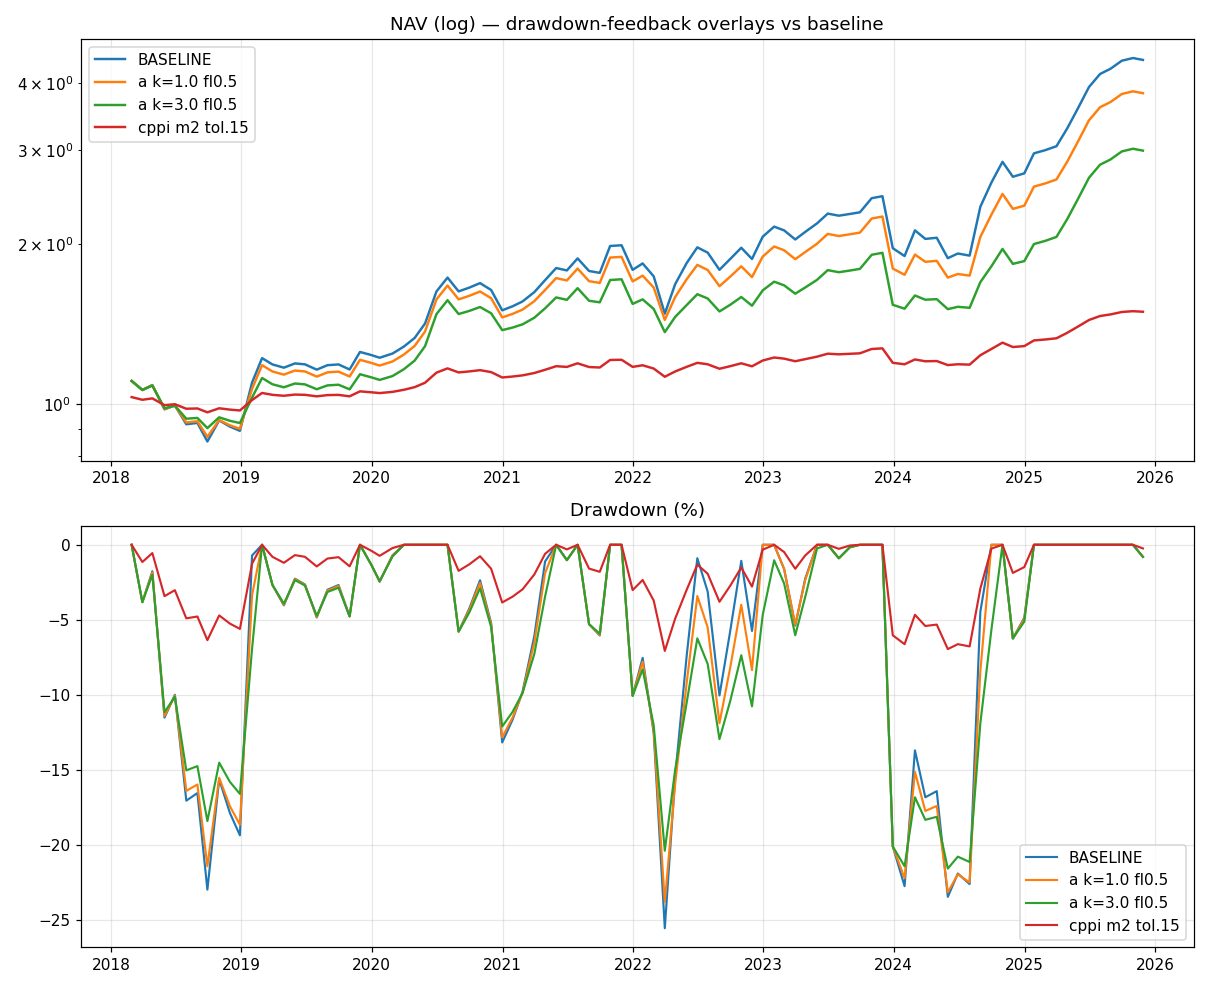

Source data for this figure (header and first rows):
name, ann, sharpe, mdd, calmar, dANN, dMDD, eff, turn
a k=1.0 floor=0.3, 0.1871, 0.8976, -0.2383, 0.7852, -2.196, 1.744, -0.7942, 0.03119
a k=1.0 floor=0.5, 0.1871, 0.8976, -0.2383, 0.7852, -2.196, 1.744, -0.7942, 0.03119
a k=1.5 floor=0.3, 0.1752, 0.8834, -0.2296, 0.7631, -3.383, 2.61, -0.7715, 0.04528
a k=1.5 floor=0.5, 0.1752, 0.8834, -0.2296, 0.7631, -3.383, 2.61, -0.7715, 0.04528
a k=2.0 floor=0.3, 0.1627, 0.8632, -0.2265, 0.7182, -4.634, 2.917, -0.6296, 0.05831
a k=2.0 floor=0.5, 0.1627, 0.8632, -0.2265, 0.7182, -4.634, 2.917, -0.6296, 0.05831
a k=3.0 floor=0.3, 0.1357, 0.8021, -0.2195, 0.6181, -7.338, 3.622, -0.4936, 0.07999
a k=3.0 floor=0.5, 0.1501, 0.8488, -0.2159, 0.695, -5.895, 3.975, -0.6744, 0.07217
cppi m=2 tol=0.1, 0.03474, 0.8693, -0.04718, 0.7364, -17.43, 20.85, -1.196, 0.01152
cppi m=3 tol=0.1, 0.04361, 0.8074, -0.06739, 0.6471, -16.54, 18.83, -1.138, 0.02418
cppi m=2 tol=0.15, 0.05237, 0.8716, -0.07077, 0.74, -15.67, 18.49, -1.18, 0.01663
cppi m=3 tol=0.15, 0.06576, 0.812, -0.1011, 0.6505, -14.33, 15.46, -1.079, 0.03524
kl thr=0.12 exit=0.0 cool=1, -0.0109, -0.1467, -0.1706, -0.06391, -21.99, 8.507, -0.3868, 0.01075
kl thr=0.12 exit=0.0 cool=2, -0.0109, -0.1467, -0.1706, -0.06391, -21.99, 8.507, -0.3868, 0.01075
kl thr=0.12 exit=0.0 cool=3, -0.0109, -0.1467, -0.1706, -0.06391, -21.99, 8.507, -0.3868, 0.01075
kl thr=0.12 exit=0.5 cool=1, 0.1713, 0.8963, -0.2304, 0.7435, -3.771, 2.529, -0.6706, 0.07527
kl thr=0.12 exit=0.5 cool=2, 0.1482, 0.8077, -0.2505, 0.5918, -6.08, 0.5216, -0.08578, 0.07527
kl thr=0.12 exit=0.5 cool=3, 0.1417, 0.783, -0.2505, 0.5655, -6.738, 0.5216, -0.07741, 0.06452
kl thr=0.15 exit=0.0 cool=1, -0.0109, -0.1467, -0.1706, -0.06391, -21.99, 8.507, -0.3868, 0.01075
kl thr=0.15 exit=0.0 cool=2, -0.0109, -0.1467, -0.1706, -0.06391, -21.99, 8.507, -0.3868, 0.01075
kl thr=0.15 exit=0.0 cool=3, -0.0109, -0.1467, -0.1706, -0.06391, -21.99, 8.507, -0.3868, 0.01075
kl thr=0.15 exit=0.5 cool=1, 0.1333, 0.7273, -0.2634, 0.5059, -7.577, -0.7743, 0.1022, 0.09677
kl thr=0.15 exit=0.5 cool=2, 0.1373, 0.7492, -0.2557, 0.537, -7.172, 1.1102230246251565e-14, -1.5480026699859695e-15, 0.07527
kl thr=0.15 exit=0.5 cool=3, 0.1445, 0.7814, -0.2557, 0.5651, -6.452, 0.0, -0.0, 0.05376
kl thr=0.2 exit=0.0 cool=1, -0.02023, -0.2684, -0.23, -0.08799, -22.93, 2.572, -0.1122, 0.01075
kl thr=0.2 exit=0.0 cool=2, -0.02023, -0.2684, -0.23, -0.08799, -22.93, 2.572, -0.1122, 0.01075
kl thr=0.2 exit=0.0 cool=3, -0.02023, -0.2684, -0.23, -0.08799, -22.93, 2.572, -0.1122, 0.01075
kl thr=0.2 exit=0.5 cool=1, 0.1534, 0.7897, -0.2625, 0.5846, -5.558, -0.6806, 0.1225, 0.04301
kl thr=0.2 exit=0.5 cool=2, 0.1407, 0.7485, -0.2557, 0.5504, -6.83, 0.0, -0.0, 0.05376
kl thr=0.2 exit=0.5 cool=3, 0.1472, 0.7795, -0.2557, 0.5759, -6.178, 0.0, -0.0, 0.04301
